Photos from the image-classification dataset "dataset" in the GitHub repository votero2/Object_Detection. Its 6 classes are: bottle, cup, desodorant, flash drive, keys, pen.

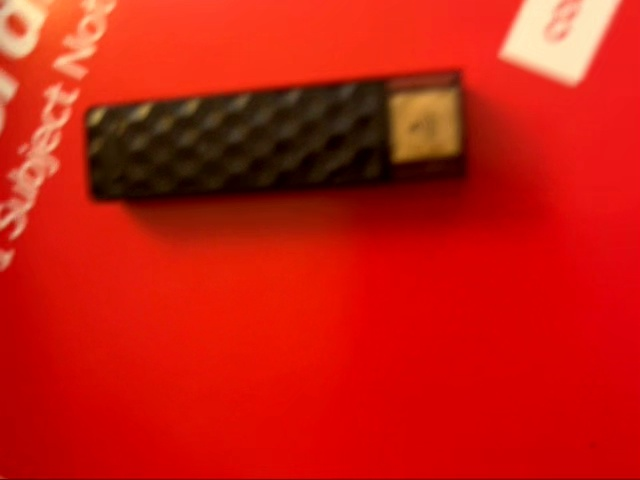
Label: flash drive

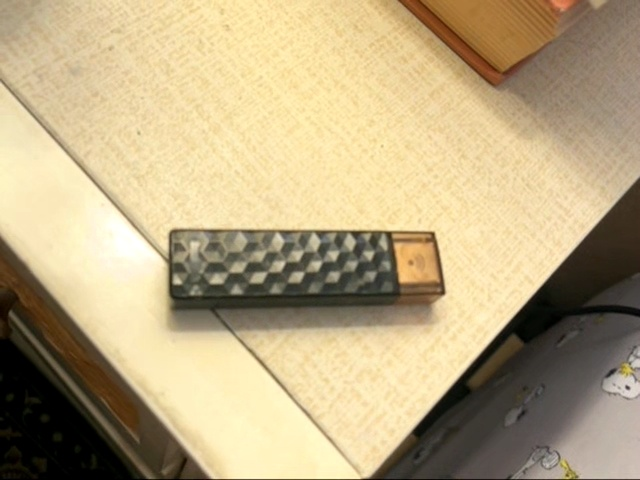
Label: flash drive

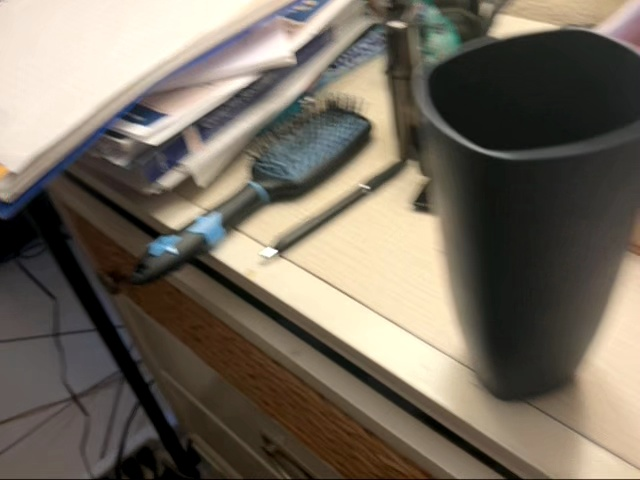
Label: cup

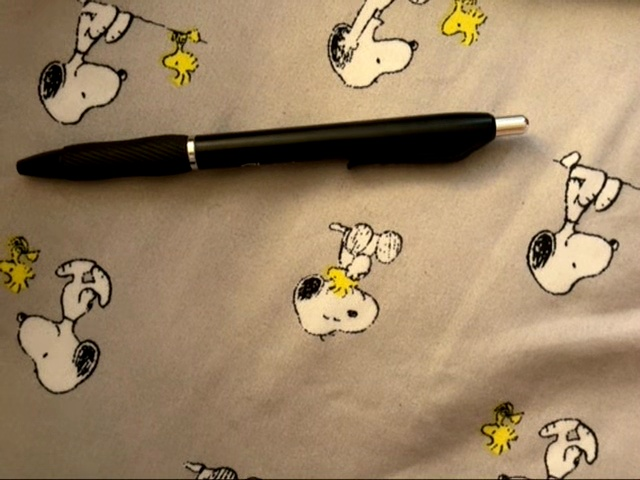
Label: pen

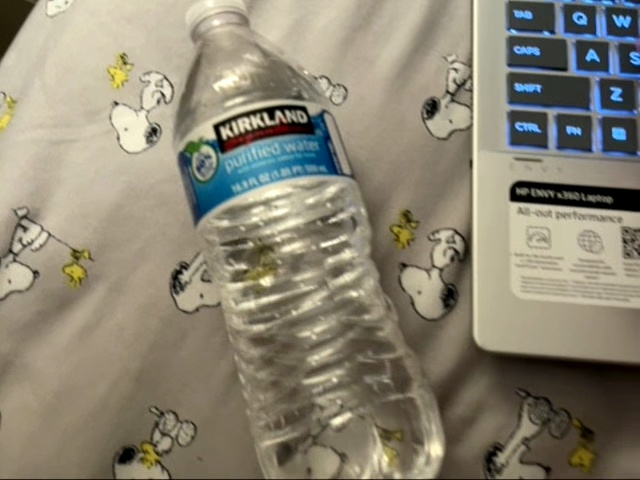
Label: bottle

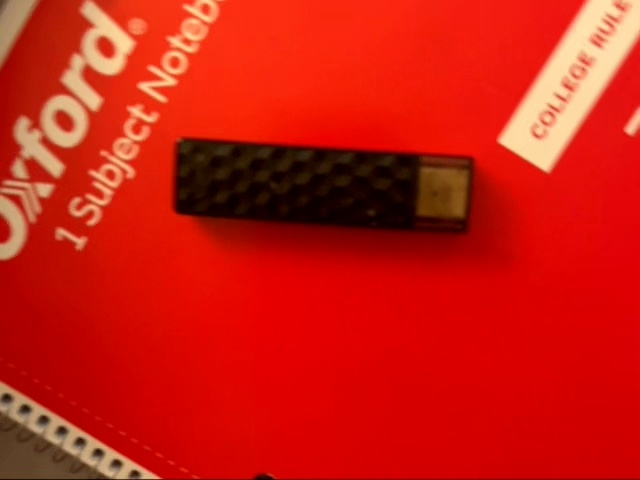
Label: flash drive
